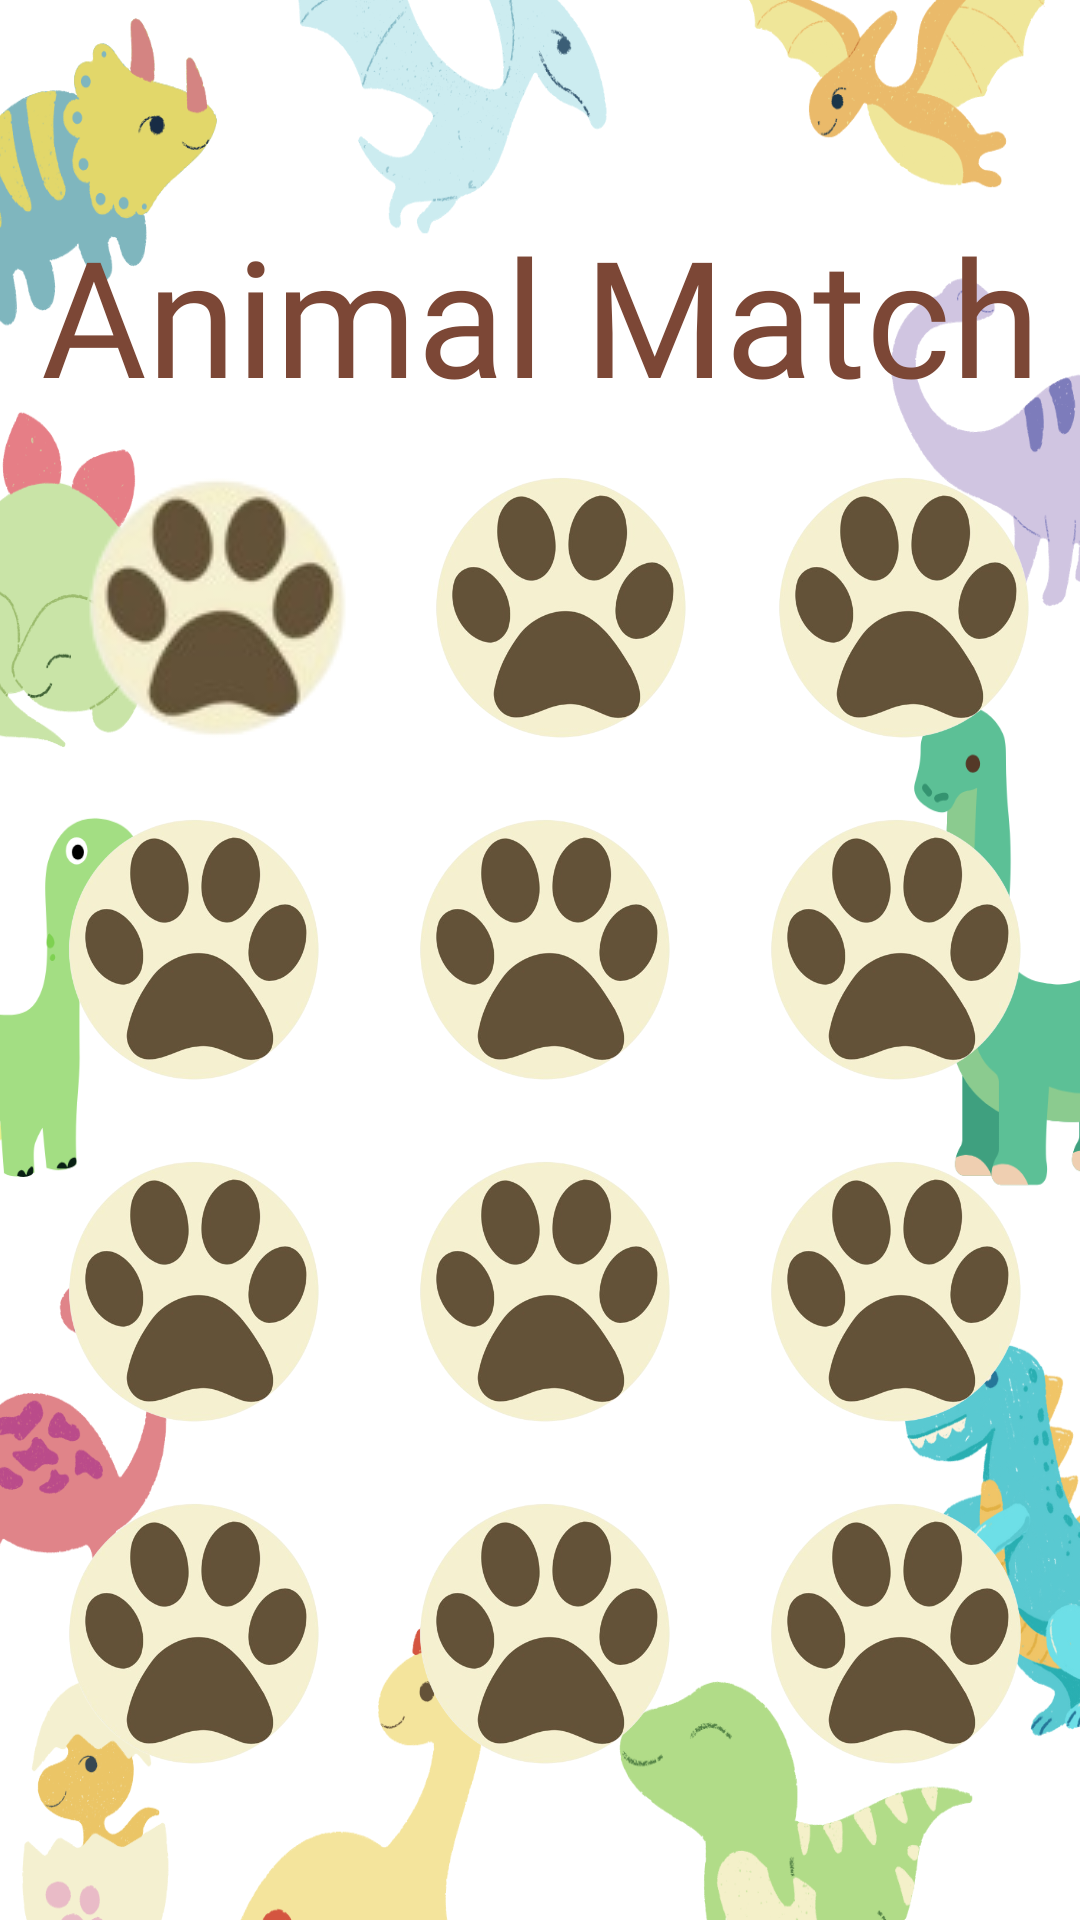

The Android layout XML behind this screen, and the referenced resources:
<!-- AndroidManifest.xml: application theme Theme.Animalmatch3 -->
<!-- res/layout/activity_gameplay.xml -->
<?xml version="1.0" encoding="utf-8"?>
<androidx.constraintlayout.widget.ConstraintLayout
    xmlns:android="http://schemas.android.com/apk/res/android"
    xmlns:app="http://schemas.android.com/apk/res-auto"
    xmlns:tools="http://schemas.android.com/tools"
    android:id="@+id/gameplayeArea"
    android:layout_width="fill_parent"
    android:layout_height="fill_parent"
    android:background="@drawable/animalbg2"
    tools:context=".gameplay">

    <TextView
        android:id="@+id/textView"
        android:layout_width="wrap_content"
        android:layout_height="wrap_content"
        android:fontFamily="@font/pacifico"
        android:text="@string/app_name1"
        android:textColor="@color/brown"
        android:textSize="54sp"
        app:layout_constraintBottom_toBottomOf="parent"
        app:layout_constraintLeft_toLeftOf="parent"
        app:layout_constraintRight_toRightOf="parent"
        app:layout_constraintTop_toTopOf="parent"
        app:layout_constraintVertical_bias="0.121" />

    <Button
        android:id="@+id/btn1"
        android:layout_width="100dp"
        android:layout_height="100dp"
        android:layout_marginStart="25dp"
        android:layout_marginTop="14dp"
        android:background="@drawable/paws_bg"
        app:layout_constraintStart_toStartOf="parent"
        app:layout_constraintTop_toBottomOf="@+id/textView" />

    <Button
        android:id="@+id/btn2"
        android:layout_width="100dp"
        android:layout_height="100dp"
        android:layout_marginStart="8dp"
        android:layout_marginTop="14dp"
        android:background="@drawable/paws"
        app:layout_constraintEnd_toStartOf="@id/btn3"
        app:layout_constraintStart_toEndOf="@id/btn1"
        app:layout_constraintTop_toBottomOf="@id/textView" />

    <Button
        android:layout_width="100dp"
        android:layout_height="100dp"
        android:id="@+id/btn3"
        app:layout_constraintStart_toEndOf="@id/btn2"
        app:layout_constraintEnd_toEndOf="parent"
        app:layout_constraintTop_toBottomOf="@id/textView"
        android:layout_marginStart="8dp"
        android:layout_marginTop="14dp"
        android:background="@drawable/paws"/>

    <Button
        android:layout_width="100dp"
        android:layout_height="100dp"
        android:id="@+id/btn4"
        android:layout_marginStart="8dp"
        android:layout_marginTop="14dp"
        app:layout_constraintStart_toStartOf="parent"
        app:layout_constraintTop_toBottomOf="@id/btn1"
        app:layout_constraintEnd_toStartOf="@id/btn5"
        android:background="@drawable/paws"/>

    <Button
        android:layout_width="100dp"
        android:layout_height="100dp"
        android:id="@+id/btn5"
        android:layout_marginStart="8dp"
        android:layout_marginTop="14dp"
        app:layout_constraintStart_toEndOf="@id/btn4"
        app:layout_constraintTop_toBottomOf="@id/btn2"
        app:layout_constraintEnd_toStartOf="@id/btn6"
        android:background="@drawable/paws"/>

    <Button
        android:layout_width="100dp"
        android:layout_height="100dp"
        android:id="@+id/btn6"
        android:layout_marginStart="8dp"
        android:layout_marginTop="14dp"
        app:layout_constraintStart_toEndOf="@id/btn5"
        app:layout_constraintTop_toBottomOf="@id/btn3"
        app:layout_constraintEnd_toEndOf="parent"
        android:background="@drawable/paws"/>

    <Button
        android:layout_width="100dp"
        android:layout_height="100dp"
        android:id="@+id/btn7"
        android:layout_marginStart="8dp"
        android:layout_marginTop="14dp"
        app:layout_constraintStart_toStartOf="parent"
        app:layout_constraintTop_toBottomOf="@id/btn4"
        app:layout_constraintEnd_toStartOf="@id/btn8"
        app:layout_constraintBottom_toTopOf="@id/btn10"
        android:background="@drawable/paws"/>

    <Button
        android:layout_width="100dp"
        android:layout_height="100dp"
        android:id="@+id/btn8"
        android:layout_marginStart="8dp"
        android:layout_marginTop="14dp"
        app:layout_constraintStart_toEndOf="@id/btn7"
        app:layout_constraintTop_toBottomOf="@id/btn5"
        app:layout_constraintEnd_toStartOf="@id/btn9"
        android:background="@drawable/paws"/>

    <Button
        android:layout_width="100dp"
        android:layout_height="100dp"
        android:id="@+id/btn9"
        android:layout_marginStart="8dp"
        android:layout_marginTop="14dp"
        app:layout_constraintTop_toBottomOf="@id/btn6"
        app:layout_constraintStart_toEndOf="@id/btn8"
        app:layout_constraintEnd_toEndOf="parent"
        android:background="@drawable/paws"/>

    <Button
        android:layout_width="100dp"
        android:layout_height="100dp"
        android:id="@+id/btn10"
        android:layout_marginStart="8dp"
        android:layout_marginTop="14dp"
        app:layout_constraintStart_toStartOf="parent"
        app:layout_constraintTop_toBottomOf="@id/btn7"
        app:layout_constraintEnd_toStartOf="@id/btn11"
        android:background="@drawable/paws"/>

    <Button
        android:layout_width="100dp"
        android:layout_height="100dp"
        android:id="@+id/btn11"
        android:layout_marginStart="8dp"
        android:layout_marginTop="14dp"
        app:layout_constraintTop_toBottomOf="@id/btn8"
        app:layout_constraintEnd_toStartOf="@id/btn12"
        app:layout_constraintStart_toEndOf="@id/btn10"
        android:background="@drawable/paws"/>

    <Button
        android:layout_width="100dp"
        android:layout_height="100dp"
        android:id="@+id/btn12"
        android:layout_marginStart="8dp"
        android:layout_marginTop="14dp"
        app:layout_constraintStart_toEndOf="@id/btn11"
        app:layout_constraintEnd_toEndOf="parent"
        app:layout_constraintTop_toBottomOf="@id/btn9"
        android:background="@drawable/btn_img"/>

</androidx.constraintlayout.widget.ConstraintLayout>
<!-- resources referenced by this layout -->
<resources>
  <color name="brown">#7C4736</color>
  <!-- drawable animalbg2: png bitmap (drawable, 284729 bytes) -->
  <!-- drawable btn_img (drawable) -->
  <?xml version="1.0" encoding="utf-8"?>
  <selector xmlns:android="http://schemas.android.com/apk/res/android">
  
  <item android:drawable="@drawable/paws" />
  
  
  </selector>
  <!-- drawable paws: png bitmap (drawable, 90253 bytes) -->
  <!-- drawable paws_bg: png bitmap (drawable, 12515 bytes) -->
  <string name="app_name1">Animal Match</string>
  <style name="Theme.Animalmatch3" parent="Base.Theme.Animalmatch3" />
  <style name="Base.Theme.Animalmatch3" parent="Theme.Material3.DayNight.NoActionBar">
          
          
      </style>
</resources>
